Run: headless pygame with SDL's dummy video driver; simulated clock (each Clock.tick advances the game by its frame time, no real sleeping); random seed 0; keys injected as events and as key.get_pressed() state; no mouse input.
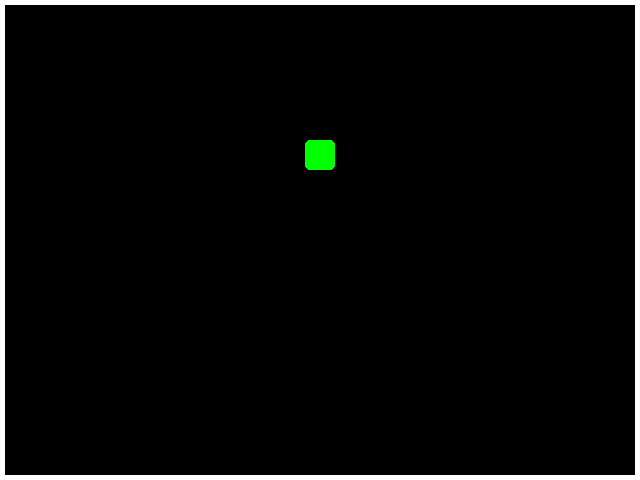
Frame 1 of 4 · flips 1–60 · no input
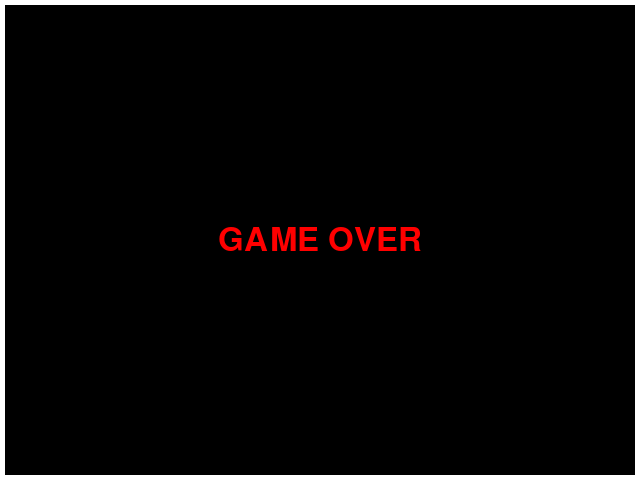
Frame 2 of 4 · flips 61–180 · tapped SPACE, RETURN · held RIGHT (→), D
Frame 3 of 4 · flips 181–300 · held DOWN (↓), S · screen unchanged from frame 2, image omitted
Frame 4 of 4 · flips 301–420 · held LEFT (←), A, UP (↑), W · screen unchanged from frame 3, image omitted

The pygame program that drew these frames:

# Snake - example videogame using Pygame
# @ControlAltPete 2025 for Hacker Dojo Python group
# V1 - move a block around the screen with arrows
# V2 - constantly moving, arrows change direction
# V3 - hitting the edge = GAME OVER

import pygame
import sys

pygame.init()
screen_width, screen_height = 640, 480
screen = pygame.display.set_mode((screen_width, screen_height))
clock = pygame.time.Clock()

rect_width, rect_height = 30, 30
border_thickness = 5

# Start near bottom middle
x = (screen_width - rect_width) // 2
y = screen_height - rect_height - 10

# Initial constant velocity upwards
dx, dy = 0, -5
speed = 5

font = pygame.font.SysFont(None, 48)
game_over = False
running = True

while running:
    clock.tick(60)
    for event in pygame.event.get():
        if event.type == pygame.QUIT:
            running = False
        elif event.type == pygame.KEYDOWN and not game_over:
            if event.key == pygame.K_UP:
                dx, dy = 0, -speed
            elif event.key == pygame.K_DOWN:
                dx, dy = 0, speed
            elif event.key == pygame.K_LEFT:
                dx, dy = -speed, 0
            elif event.key == pygame.K_RIGHT:
                dx, dy = speed, 0

    screen.fill((0, 0, 0))

    # Draw thin border
    pygame.draw.rect(screen, (255, 255, 255),
                     (0, 0, screen_width, screen_height), border_thickness)

    if not game_over:
        # Move the player
        x += dx
        y += dy

        # Check collision with border
        if (x < border_thickness or
            x + rect_width > screen_width - border_thickness or
            y < border_thickness or
            y + rect_height > screen_height - border_thickness):
            game_over = True

        # Draw player
        pygame.draw.rect(screen, (0, 255, 0),
                         (x, y, rect_width, rect_height), border_radius=5)
    else:
        # Display GAME OVER
        text_surface = font.render("GAME OVER", True, (255, 0, 0))
        text_rect = text_surface.get_rect(center=(screen_width // 2,
                                                  screen_height // 2))
        screen.blit(text_surface, text_rect)

    pygame.display.flip()

pygame.quit()
sys.exit()
